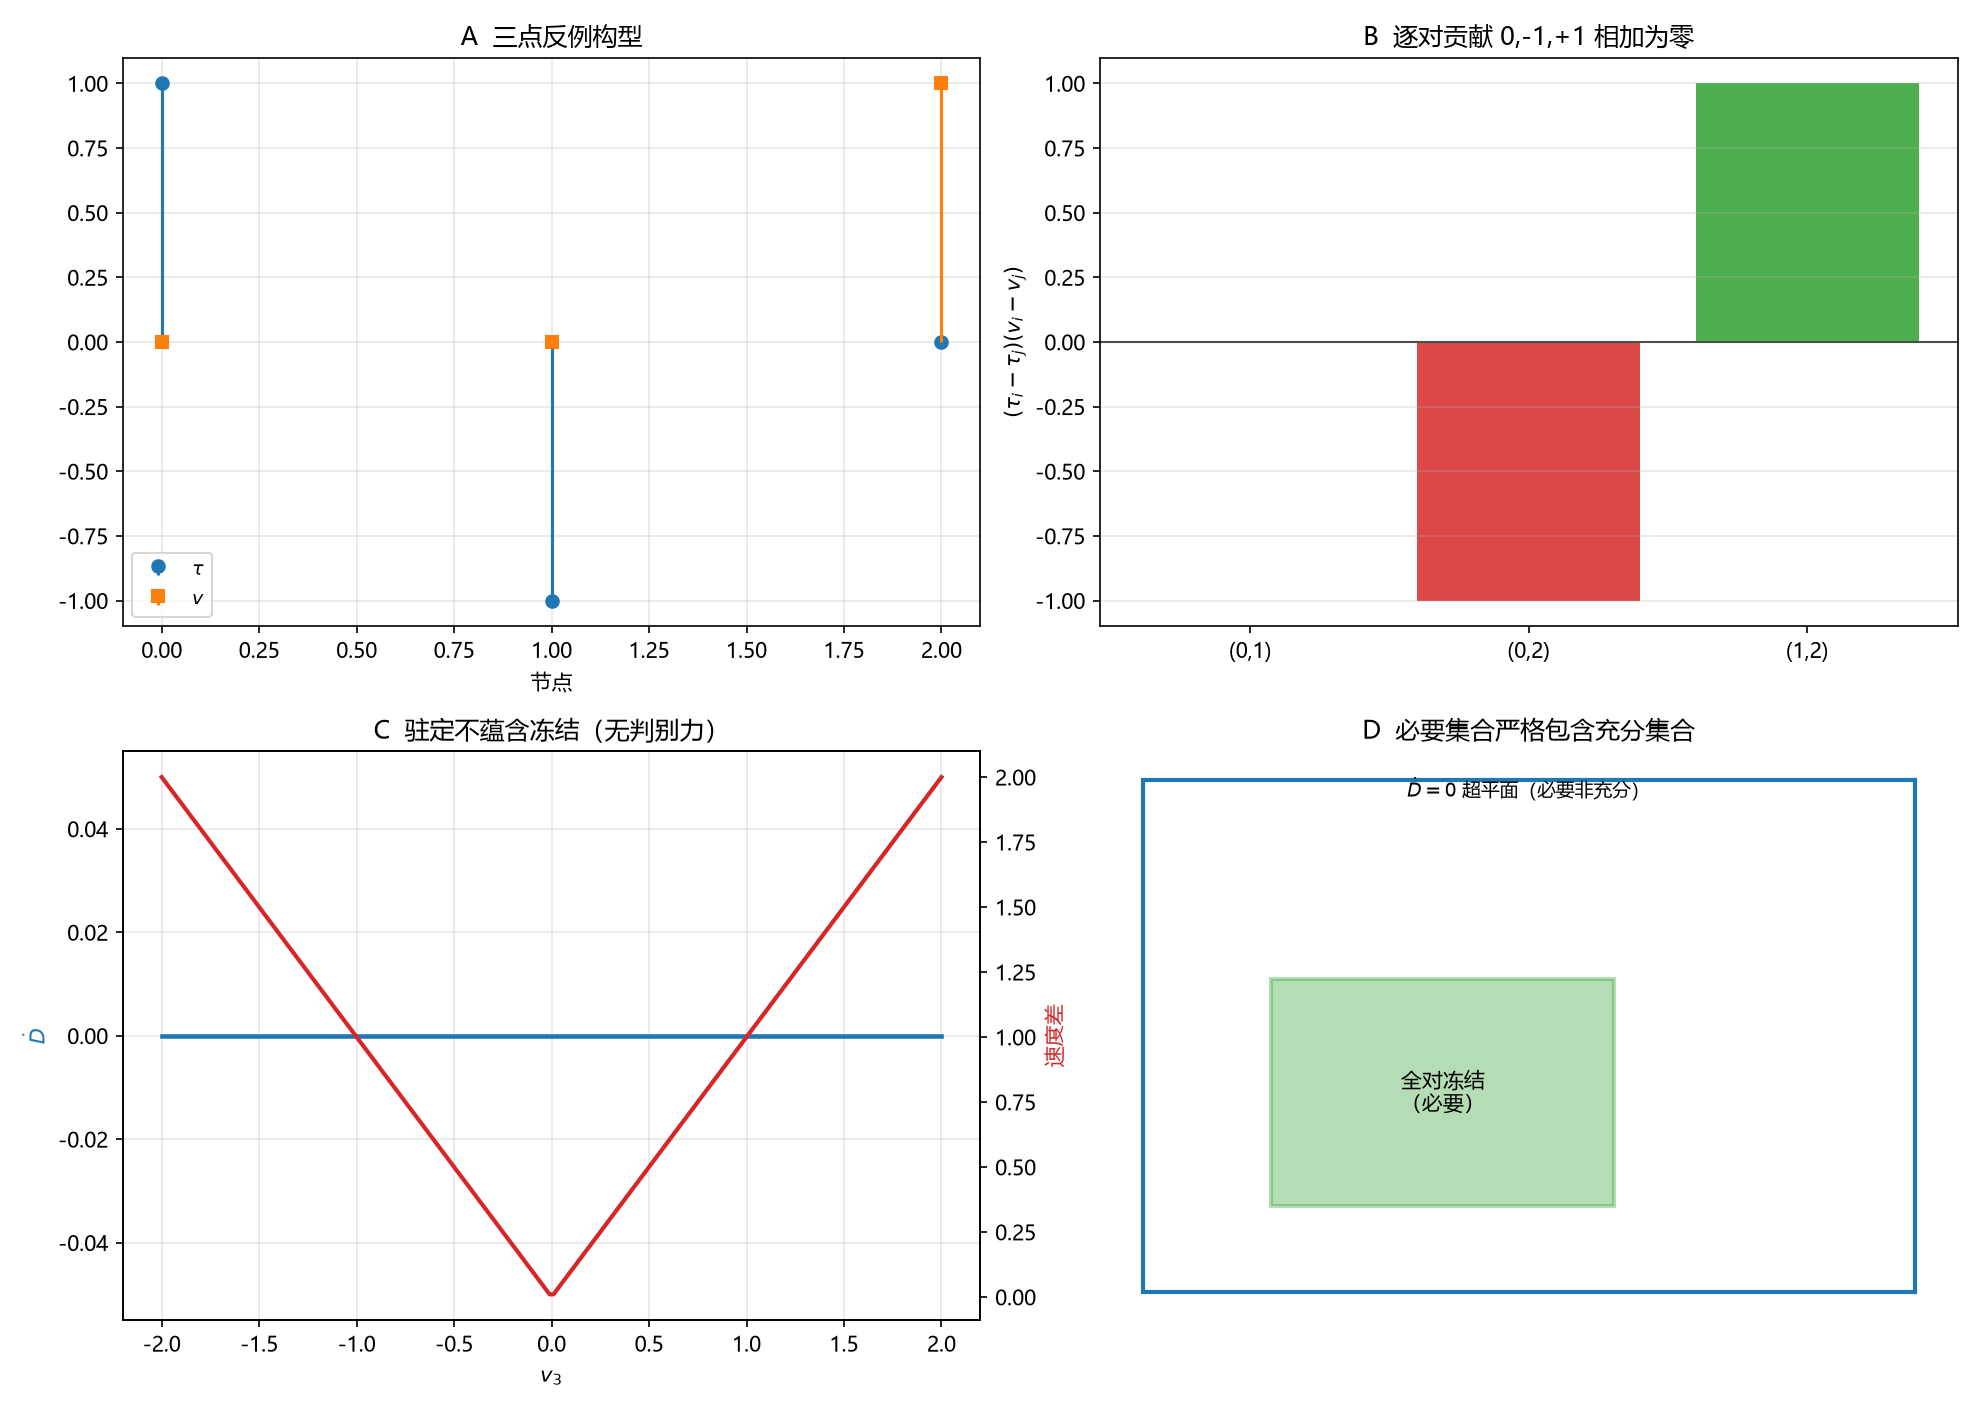

The table this chart was drawn from, first rows:
kind, x, y, y_ref, extra
config, 0, 1.0, 0.0, nan
config, 1, -1.0, 0.0, nan
config, 2, 0.0, 1.0, nan
term, 1, 0.0, nan, nan
term, 2, -1.0, nan, nan
term, 5, 1.0, nan, nan
hyperplane, -2.0, 0.0, 2.0, nan
hyperplane, -1.196, 0.0, 1.196, nan
hyperplane, -0.392, 0.0, 0.392, nan
hyperplane, 0.4121, 0.0, 0.4121, nan
hyperplane, 1.216, 0.0, 1.216, nan
sets, 1, 1, 3, nan
